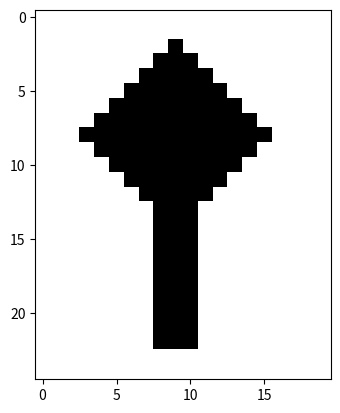

Generate this figure with matplotlib:
import numpy as np
img=np.zeros([25,20,3])
img[:,:]=65
import matplotlib.pyplot as plt
plt.imshow(img)
img[2:3, 9:10] = 0
img[3:4, 8:11] = 0
img[4:5, 7:12] = 0
img[5:6, 6:13] =0
img[6:7, 5:14] = 0
img[7:8, 4:15] = 0
img[8:9, 3:16] = 0
img[9:10, 4:15] = 0
img[10:11, 5:14] = 0
img[11:12, 6:13] = 0
img[12:13, 7:12] = 0
img[13:14, 8:11] = 0
img[14:15, 9:10] = 0
img[14:23,8:11]=0
plt.imshow(img)
